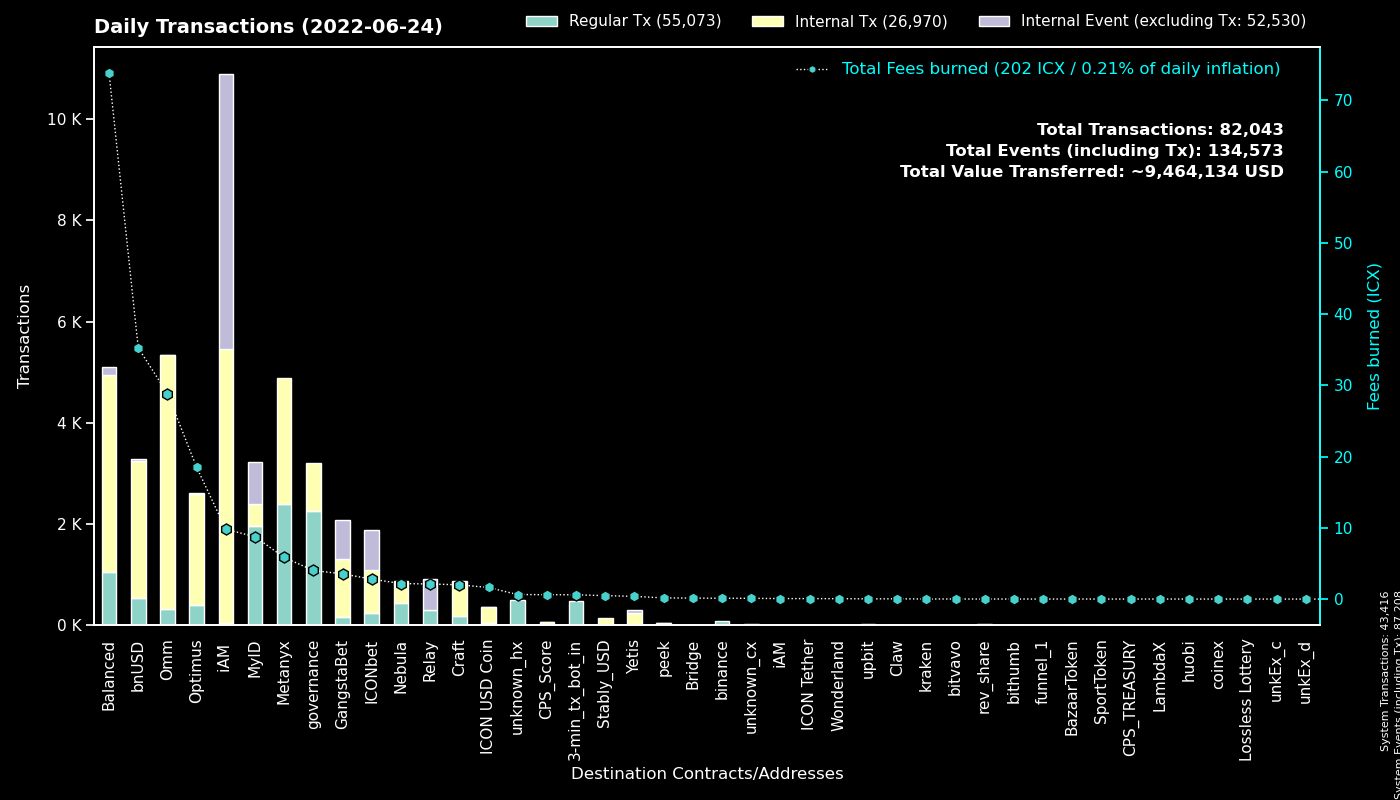

The data file committed next to this chart (first rows):
to, Fees burned, Regular Tx, to_def, Internal Tx, Internal Event (excluding Tx), group
System, 0.0, 43411, System, 5, 43792, System
cx369a5f4ce4f4648dfc96ba0c8229be0693b4ec…, 5.838, 2394, Metanyx, 2486, 0, Metanyx
cx00000000000000000000000000000000000000…, 4.015, 2265, governance, 935, 0, governance
cx9e3cadcc1a4be3323ea23371b84575abb32703…, 1.678, 817, MyID_1, 0, 825, MyID
hx92b7608c53825241069a280982c4d92e1b228c…, 1.15, 723, MyID_related_2, 0, 0, MyID
cx88fd7df7ddff82f7cc735c871dc519838cb235…, 35.25, 533, bnUSD, 2720, 32, bnUSD
hx11de4e28be4845de3ea392fd8d758655bf766c…, 0.6, 480, 3-min_tx_bot_in, 0, 0, 3-min_tx_bot_in
cx694e8c9f1a05c8c3719f30d46b97697960e428…, 3.195, 340, MyID_2, 344, 0, MyID
cx10d59e8103ab44635190bd4139dbfd682fa2d0…, 24.76, 330, balanced_rewards, 249, 78, Balanced
cx087b4164a87fdfb7b714f3bafe9dfb050fd6b1…, 2.119, 306, Relay_1, 0, 604, Relay
cxcb455f26a2c01c686fa7f30e1e3661642dd53c…, 24.26, 244, omm_lending, 4190, 0, Omm
cx57d7acf8b5114b787ecdd99ca460c2272e4d91…, 0.7707, 239, NebulaPlanetToken, 204, 0, Nebula
cx2609b924e33ef00b648a409245c7ea394c4678…, 9.485, 226, balanced_sicx, 1166, 15, Balanced
cx85954d0dae92b63bf5cba03a59ca4ffe687bad…, 1.397, 206, NebulaMultiToken, 216, 0, Nebula
cx203d9cd2a669be67177e997b8948ce2c35caff…, 23.99, 180, balanced_dividends, 1085, 0, Balanced
cx5d6e1482434085f30660efe30573304d629270…, 1.743, 164, ICONbet? Baccarat, 602, 573, ICONbet
cxaa99a164586883eed0322d62a31946dfa9491f…, 9.336, 154, optimus_rewards, 635, 2, Optimus
cxf61cd5a45dc9f91c15aa65831a30a90d59a096…, 4.118, 148, balanced_baln, 512, 22, Balanced
cx66d4d90f5f113eba575bf793570135f9b10cec…, 7.117, 112, balanced_loans, 411, 39, Balanced
cxa0af3165c08318e988cb30993b3048335b94af…, 1.319, 95, optimus_baln, 259, 0, Optimus
cxba62bb61baf8dd8b6a04633fe33806547785a0…, 2.729, 91, MyID_3, 91, 0, MyID
hxc4193cda4a75526bf50896ec242d6713bb6b02…, 0.1125, 90, binance_hot, 0, 0, binance
cx9c4698411c6d9a780f605685153431dcda0460…, 0.6029, 86, Auction, 314, 7, Craft
cx2dc662031f3d62bcdba4f63e9bf827767c8475…, 1.598, 85, GangstaBet Skill, 757, 765, GangstaBet
cx785d504f44b5d2c8dac04c5a1ecd75f18ee57d…, 1.558, 79, Finance Token, 262, 3, Optimus
cx1a29259a59f463a67bb2ef84398b30ca56b583…, 4.178, 65, omm_token, 732, 10, Omm
cx7b1843b7ef5368a080ccf59c0a9d1bdec474f9…, 1.885, 50, optimus_dividends, 692, 0, Optimus
cx21e94c08c03daee80c25d8ee3ea22a20786ec2…, 4.257, 45, Balanced Router, 437, 8, Balanced
cx7ecb16e4c143b95e01d05933c17cb986cfe618…, 0.3779, 44, unknown_cx, 156, 0, Craft
cxae3034235540b924dfcc1b45836c293dcc82bf…, 1.627, 43, ICON USD Coin, 321, 3, ICON USD Coin
cx14002628a4599380f391f708843044bc93dce2…, 9.8, 41, iAM Div, 5415, 5426, iAM
cxd47f7d943ad76a0403210501dab03d4daf1f68…, 0.4143, 41, ICONbet? Blackjack, 54, 100, ICONbet
hxbb984f278abd66ae2155edbd91f8c87ce98411…, 0.04875, 39, unknown_hx, 0, 0, unknown_hx
cx6139a27c15f1653471ffba0b4b88dc15de7e32…, 1.79, 38, gangstabet_token, 344, 4, GangstaBet
cx8683d50b9f53275081e13b64fba9d6a56b7c57…, 0.1217, 32, gangstabet_trade, 35, 0, GangstaBet
cx334db6519871cb2bfd154cec0905ced4ea142d…, 0.1085, 29, unknown_cx, 0, 0, unknown_cx
cx30f18d26f45d990112a4cd4825c0b79af73aac…, 0.3821, 27, Yetis, 210, 66, Yetis
cx2e6d0fc0eca04965d06038c8406093337f085f…, 0.8664, 26, Craft, 181, 1, Craft
cxcc711062b732ed14954008da8a5b5193b4d486…, 0.0444, 24, peek_1, 0, 0, peek
cxb0b6f777fba13d62961ad8ce11be7ef6c4b2bc…, 0.331, 23, ICONbet? DAOdice(new), 122, 74, ICONbet
cx82c8c091b41413423579445032281bca5ac14f…, 0.1341, 22, Craft, 22, 7, Craft
cxbb2871f468a3008f80b08fdde5b8b951583acf…, 0.4784, 20, Stably_USD, 132, 0, Stably_USD
cxcaef4255ec5cb784594655fa5ff62ce09a4f8d…, 0.1184, 15, peek_3, 15, 0, peek
cx9fda786d3e7965ed9dc01321c85026653d6a5f…, 0.1679, 12, ICONbet? Jungle Jackpot, 36, 32, ICONbet
hxfdb57e23c32f9273639d6dda45068d85ee43fe…, 0.015, 12, upbit_hot2, 0, 0, upbit
hx68646780e14ee9097085f7280ab137c3633b4b…, 0.01375, 11, kraken_hot, 0, 0, kraken
cx84a42754868aa02884c766fa3f9b3d1fa6d0e1…, 0.1072, 10, Optimus Finance OMM, 20, 0, Omm
cxd192264e201636d3a07e129663131d6a296c35…, 1.514, 10, OptimusEarn, 0, 0, Optimus
hxa390d24fdcba68515b492ffc553192802706a1…, 0.01125, 9, bitvavo_hot, 0, 0, bitvavo
hxc0bac39424e91ab139b79461df2163d07feec1…, 0.01125, 9, unknown_hx, 0, 0, unknown_hx
hx792bf39913a49c0a020edabf499bb41477703b…, 0.01125, 9, unknown_hx, 0, 0, unknown_hx
hx133323c2e990994816b548a9e7eb080a5eac80…, 0.01, 8, unknown_hx, 0, 0, unknown_hx
cx43e2eec79eb76293c298f2b17aec06097be606…, 0.04151, 8, balanced_staking, 24, 0, Balanced
cx5faae53c4dbd1fbe4a2eb4aab6565030f10da5…, 0.8156, 7, optimus_fee_handler, 70, 7, Optimus
hx4a01996877ac535a63e0107c926fb60f1d33c5…, 0.00875, 7, upbit_hot3, 0, 0, upbit
hx6d789328d1cf381161759fa8db7bf45a0fa34f…, 0.0075, 6, unknown_hx, 0, 0, unknown_hx
hx2bb649c5dc8c767a59cf54750b857aeb67574c…, 0.0075, 6, unknown_hx, 0, 0, unknown_hx
cx384018e03aa8b739472c7a0645b70df97550e2…, 0.02062, 6, GangstaBet, 6, 0, GangstaBet
hx727c8d6201a7172beadd61cdf1f2466c8c48c2…, 0.00625, 5, unknown_hx, 0, 0, unknown_hx
cx9f4ab72f854d3ccdc59aa6f2c3e2215dd62e87…, 0.6191, 5, CPS_Score, 58, 1, CPS_Score
... 378 more rows
